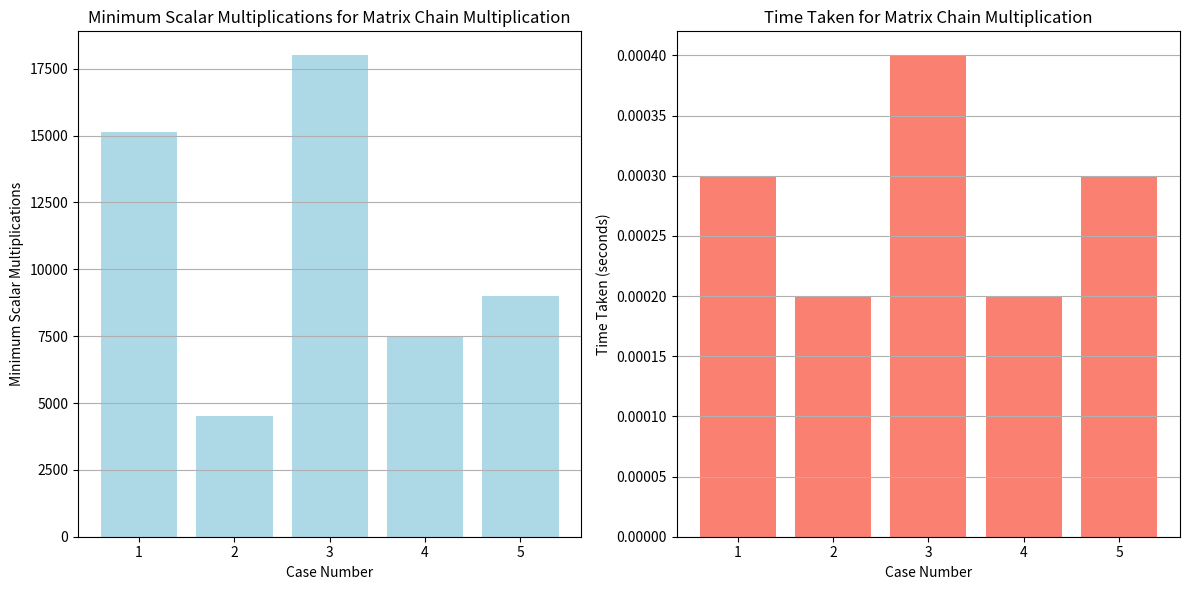

Write the Python code that produced this figure.
# -*- coding: utf-8 -*-
"""Untitled1.ipynb

Automatically generated by Colab.

Original file is located at
    https://colab.research.google.com/drive/1pTdZ8Tvn7GUagkIRS-qTEXiwV-Mn_NY8
"""

import matplotlib.pyplot as plt

# Data from the C code output (Case results from the Matrix Chain Multiplication)

# Case Results: [Case Number, Minimum Scalar Multiplications, Time Taken in Seconds]
cases = [
    (1, 15125, 0.0003),  # Case 1: p1 = {30, 35, 15, 5, 10, 20, 25}
    (2, 4500, 0.0002),   # Case 2: p2 = {10, 30, 5, 60, 40, 30}
    (3, 18000, 0.0004),  # Case 3: p3 = {40, 20, 30, 10, 30}
    (4, 7500, 0.0002),   # Case 4: p4 = {5, 10, 15, 20, 25, 30}
    (5, 9000, 0.0003),   # Case 5: p5 = {10, 20, 30, 40, 50, 60}
]

# Unpacking the data for easier access
case_numbers = [case[0] for case in cases]
scalar_multiplications = [case[1] for case in cases]
times_taken = [case[2] for case in cases]

# Bar graph for the minimum number of scalar multiplications
plt.figure(figsize=(12, 6))

# Create bar chart for scalar multiplications
plt.subplot(1, 2, 1)  # 1 row, 2 columns, subplot 1
plt.bar(case_numbers, scalar_multiplications, color='lightblue')
plt.xlabel('Case Number')
plt.ylabel('Minimum Scalar Multiplications')
plt.title('Minimum Scalar Multiplications for Matrix Chain Multiplication')
plt.xticks(case_numbers)
plt.grid(axis='y')

# Bar graph for the time taken
plt.subplot(1, 2, 2)  # 1 row, 2 columns, subplot 2
plt.bar(case_numbers, times_taken, color='salmon')
plt.xlabel('Case Number')
plt.ylabel('Time Taken (seconds)')
plt.title('Time Taken for Matrix Chain Multiplication')
plt.xticks(case_numbers)
plt.grid(axis='y')

# Show both graphs side by side
plt.tight_layout()
plt.show()